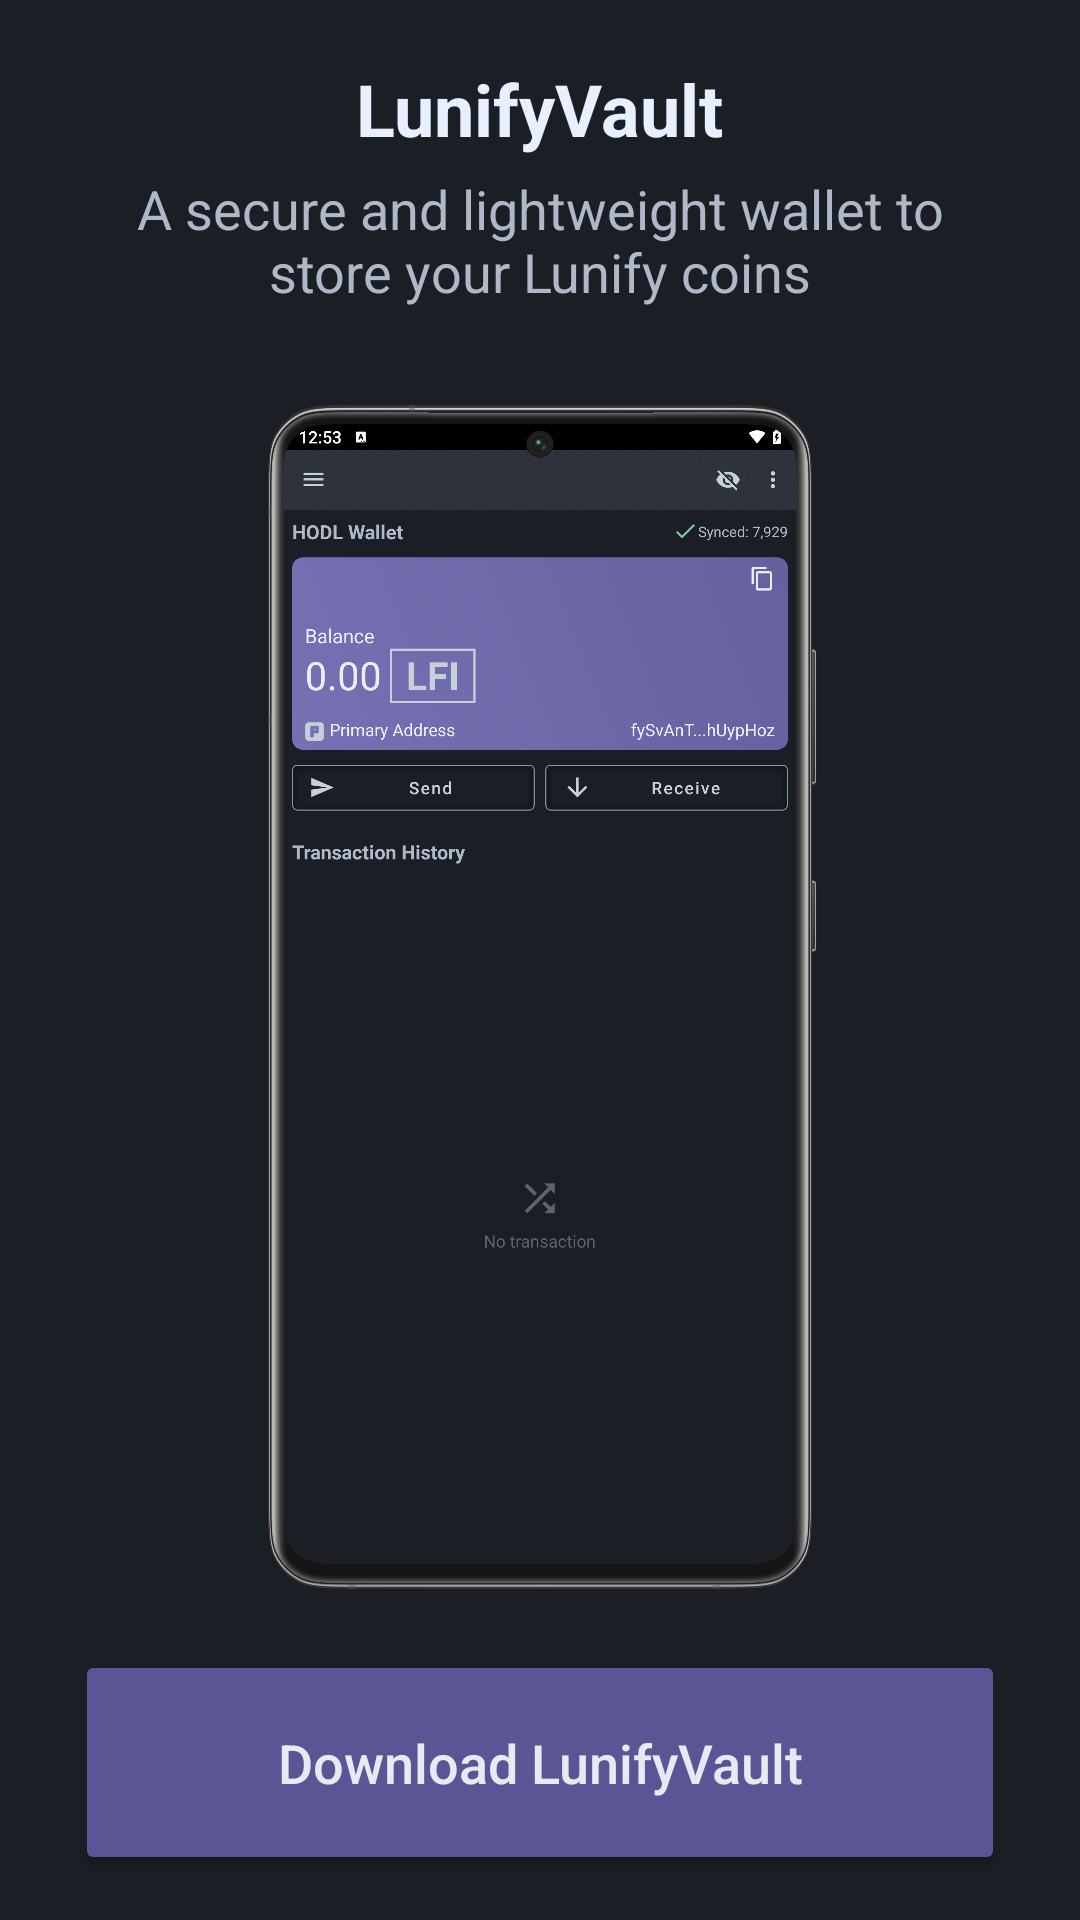

Android layout source for this screen:
<!-- AndroidManifest.xml: application theme AppTheme -->
<!-- res/layout/fragment_vault.xml -->
<?xml version="1.0" encoding="utf-8"?>
<RelativeLayout xmlns:android="http://schemas.android.com/apk/res/android"
	xmlns:app="http://schemas.android.com/apk/res-auto"
	android:layout_width="match_parent"
	android:layout_height="wrap_content"
	android:orientation="vertical"
	android:background="@color/bg_body">

	<ImageView
		android:layout_width="32dp"
		android:layout_height="32dp"
		android:layout_marginTop="15dp"
		android:layout_marginEnd="15dp"
		android:layout_gravity="center"
		android:layout_alignParentTop="true"
		android:layout_alignParentEnd="true"
		android:onClick="onCloseVault"
		app:srcCompat="@drawable/ic_close"/>

	<LinearLayout
		android:orientation="vertical"
		android:layout_width="wrap_content"
		android:layout_height="fill_parent"
		android:layout_marginTop="15dp"
		android:layout_marginBottom="15dp"
		android:layout_marginStart="25dp"
		android:layout_marginEnd="25dp"
		android:layout_gravity="center">

		<LinearLayout
            android:orientation="vertical"
		android:layout_width="wrap_content"
		android:layout_height="wrap_content"
		android:layout_marginTop="5dp"
		android:layout_gravity="center">

			<LinearLayout
				android:orientation="horizontal"
				android:layout_width="wrap_content"
				android:layout_height="wrap_content"
				android:layout_gravity="center">

				<TextView
					android:layout_width="wrap_content"
					android:layout_height="wrap_content"
					android:text="LunifyVault"
					android:gravity="center"
					android:layout_gravity="center"
					android:textSize="24sp"
					android:textStyle="bold"
					android:textColor="@color/txt_headline"/>

			</LinearLayout>

		<TextView
			android:layout_width="wrap_content"
			android:layout_height="wrap_content"
			android:gravity="center"
			android:layout_marginTop="5dp"
			android:text="A secure and lightweight wallet to store your Lunify coins"
			android:textColor="@color/txt_main"
			android:textSize="18sp" />

	</LinearLayout>

		<ImageView
			android:layout_width="wrap_content"
			android:layout_height="0dp"
			android:layout_weight="1"
			android:layout_marginTop="15dp"
			android:layout_gravity="center"
			android:src="@mipmap/vault"/>


		<Button
			android:layout_width="match_parent"
			android:layout_height="75dp"
			android:layout_marginTop="5dp"
			android:layout_gravity="center"
			app:backgroundTint="@color/bg_purple"
			android:onClick="downloadLunifyVault"
			android:text="@string/downloadVault"
			android:textSize="18sp"
			android:textAllCaps="false"
			android:textColor="@color/txt_button_filled"
			app:cornerRadius="15dp" />

	</LinearLayout>

</RelativeLayout>
<!-- resources referenced by this layout -->
<resources>
  <color name="bg_body">#1b1e24</color>
  <color name="bg_purple">#5b5495</color>
  <color name="txt_button_filled">#e6eaf2</color>
  <color name="txt_headline">#e8efff</color>
  <color name="txt_main">#afb8c9</color>
  <string name="downloadVault">Download LunifyVault</string>
  <color name="c_purple">#827CB3</color>
  <color name="btn_icon_default">#c5d0d9</color>
  <style name="ActionBarMenuTheme" parent="Theme.AppCompat.Light">
          <item name="android:colorBackground">@color/bg_darker</item>
          <item name="android:textColor">@color/c_white</item>
          <item name="android:textSize">14sp</item>
      </style>
  <style name="PopupMenuTheme" parent="@android:style/Widget.PopupMenu">
          <item name="android:popupBackground">@color/bg_darker</item>
          <item name="android:textColor">@color/c_white</item>
          <item name="android:textSize">14sp</item>
      </style>
  <style name="PopupMenuTextAppearanceLarge" parent="@android:style/TextAppearance.DeviceDefault.Widget.PopupMenu.Large">
          <item name="android:textColor">@color/c_white</item>
          <item name="android:textSize">14sp</item>
      </style>
  <style name="PopupMenuTextAppearanceSmall" parent="@android:style/TextAppearance.DeviceDefault.Widget.PopupMenu.Small">
          <item name="android:textColor">@color/c_white</item>
          <item name="android:textSize">14sp</item>
      </style>
  <style name="MaterialAlertDialogCustom" parent="@style/ThemeOverlay.MaterialComponents.MaterialAlertDialog">
          <item name="android:background">@color/bg_lighter</item>
          <item name="shapeAppearanceOverlay">@style/MaterialAlertDialogCustom.Rounded</item>
          <item name="buttonBarPositiveButtonStyle">@style/MaterialAlertDialogCustom.Button.Positive</item>
          <item name="buttonBarNegativeButtonStyle">@style/MaterialAlertDialogCustom.Button.Negative</item>
          <item name="buttonBarNeutralButtonStyle">@style/MaterialAlertDialogCustom.Button.Neutral</item>
      </style>
  <color name="bg_darker">#272a33</color>
  <color name="c_white">#e8efff</color>
  <color name="bg_lighter">#2f333d</color>
  <style name="MaterialAlertDialogCustom.Rounded" parent="">
          <item name="cornerFamily">rounded</item>
          <item name="cornerSize">6dp</item>
      </style>
  <style name="MaterialAlertDialogCustom.Button.Positive" parent="Widget.MaterialComponents.Button.TextButton.Dialog">
          <item name="backgroundTint">@color/bg_purple</item>
          <item name="android:textColor">@color/txt_button_filled</item>
          <item name="android:textAllCaps">false</item>
          <item name="android:textSize">14sp</item>
          <item name="android:layout_marginTop">2dp</item>
          <item name="android:layout_marginEnd">10dp</item>
          <item name="android:layout_marginBottom">2dp</item>
      </style>
  <style name="MaterialAlertDialogCustom.Button.Negative" parent="Widget.MaterialComponents.Button.TextButton.Dialog">
          <item name="android:textColor">@color/txt_button_filled</item>
          <item name="android:textAllCaps">false</item>
          <item name="android:textSize">14sp</item>
      </style>
  <style name="MaterialAlertDialogCustom.Button.Neutral" parent="Widget.MaterialComponents.Button.TextButton.Dialog">
          <item name="android:textColor">@color/c_purple</item>
          <item name="android:textAllCaps">false</item>
          <item name="android:textSize">14sp</item>
      </style>
</resources>
